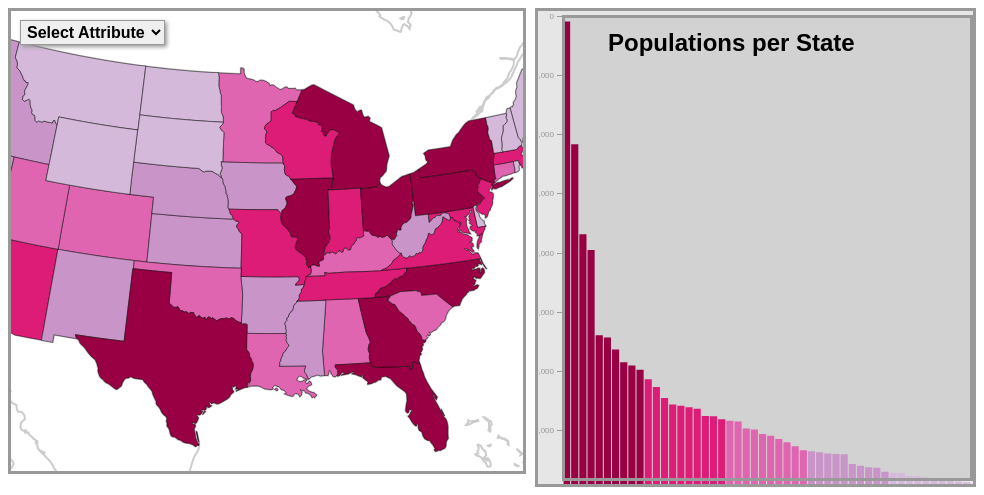
D3 v7 page, settled after 360 driven frames (6 s of simulated time); the page loaded 3 data file(s).


// ── js/main.js
//wrap everything in a self-executing anonymous function to move to local scope
(function() {

    //pseudo-global variables
    var attrArray = ["total_pop", "pop_over65"]; //list of attributes
    var expressed = attrArray[0]; //initial attribute

    //chart frame dimensions
    var chartWidth = window.innerWidth * 0.425,
        chartHeight = 473,
        leftPadding = 25,
        rightPadding = 2,
        topBottomPadding = 5,
        chartInnerWidth = chartWidth - leftPadding - rightPadding,
        chartInnerHeight = chartHeight - topBottomPadding * 2,
        translate = "translate(" + leftPadding + "," + topBottomPadding + ")";

    //create a scale to size bars proportionally to frame and for axis
    var yScale = d3.scaleLinear()
        .range([463, chartHeight])
        .domain([0,40000000]);

    //begin script when window loads
    window.onload = setMap(); 

    //set up choropleth map
    function setMap() {
    
        //map frame dimensions
        var width = window.innerWidth * 0.5,
            height = 460;

        //create new svg container for the map
        var map = d3
            .select("body")
            .append("svg")
            .attr("class", "map")
            .attr("width", width)
            .attr("height", height)

        //create Albers equal area conic projection centered on France
        var projection = d3
            .geoAlbers()
            .center([-0.6, 38.7])
            .rotate([92, 0])
            .parallels([29.5, 45.5])
            .scale(925)
            .translate([width / 2, height / 2]); 

        var path = d3.geoPath()
            .projection(projection);
    
        //use Promise.all to parallelize asynchronous data loading
        var promises = [
        
            d3.csv("data/StatePopulation.csv"), //load attributes from csv
            d3.json("data/Countries.topojson.json"), //load background spatial data
            d3.json("data/States.topojson.json"), //load choropleth spatial data
        ];
            Promise.all(promises).then(callback);

                function callback(data) {
                    var csvData = data[0], worldCountries = data[1], worldStates = data[2]; 
                
                //console.log(csvData);
                //console.log(worldCountries);
                //console.log(worldStates);

                //translate worldcountries TopoJSON
                var naCountries = topojson.feature(worldCountries, worldCountries.objects.Countries),
                    usaStates = topojson.feature(worldStates, worldStates.objects.States).features;


                //add Countries to map
                var countries = map
                    .append("path")
                    .datum(naCountries)
                    .attr("class", "countries")
                    .attr("d", path);

                //join csv data to GeoJSON enumeration units
                usaStates = joinData(usaStates, csvData);

                //create the color scale
                var colorScale = makeColorScale(csvData);

                //add enumeration units to the map
                setEnumerationUnits(usaStates, map, path, colorScale);
    
                //add coordinated visualization to the map
                setChart(csvData, colorScale);    

                //add dropdown to the map
                createDropdown(csvData);

                //change attribute
                changeAttribute(attribute, csvData);

            }
        } //end of setMap()


        //function joinData
        function joinData(usaStates, csvData) {
            //variables for data join
            //var attrArray = ["total_pop", "pop_over65"]; 

            //loop through csv to assign each set of csv attribute values to geojson state
            for (var i = 0; i < csvData.length; i++) {
                var csvState = csvData[i]; //the current state
                var csvKey = csvState.name; //the csv primary key

                //loop through geojson states to find correct region
                for (var a = 0; a < usaStates.length; a++) {

                    var geojsonProps = usaStates[a].properties; //the current state geojson properties

                    var geojsonKey = geojsonProps.name; //the geojson primary key

                    //where primary keys match, transfer csv data to geojson properties object
                    if (geojsonKey == csvKey) {

                        //assign all attributes and values
                        attrArray.forEach(function(attr) {
                            var val = parseFloat(csvState[attr]); //get csv attribute value
                            geojsonProps[attr] = val; //assign attribute and value to geojson properties
                        });
                    }
                }
            }
            return usaStates;
        }

    //function to create color scale generator quantile
    function makeColorScale(data){
        var colorClasses = [
            "#D4B9DA",
            "#C994C7",
            "#DF65B0",
            "#DD1C77",
            "#980043"
        ];

        //create color scale generator
        var colorScale = d3.scaleQuantile().range(colorClasses);

        //build array of all values of the expressed attribute
        var domainArray = [];
        for (var i=0; i<data.length; i++){
            var val = parseFloat(data[i][expressed]);
            domainArray.push(val);
        }

        //assign array of expressed values as scale domain
        colorScale.domain(domainArray);

        return colorScale;
    }

    //states block 
    function setEnumerationUnits(usaStates, map, path, colorScale) {
        //add stats regions to map
        var states = map
            .selectAll(".name") //.name?
            .data(usaStates)
            .enter()
            .append("path")
            .attr("class", function(d) {
                return "states " + d.properties.name;
            })
            .attr("d", path)
            .style("fill", function(d) {
                var value = d.properties[expressed];
                if (value) {
                    return colorScale(d.properties[expressed]);
                } else {
                    return "#ccc";
                }
            })
            .on("mouseover", function(event, d) {
                highlight(d.properties);
            })
            .on("mouseout", function(event, d) {
                dehighlight(d.properties);
            })
            .on("mousemove", moveLabel);
        
        var desc = states.append("desc").text('{"stroke": "#000", "stroke-width": "0.5px"}');

            //examine the results
            //console.log(naCountries);
            //console.log(usaStates);
    } 

    //function to create coordinated bar chart
    function setChart(csvData, colorScale) {
        //chart frame dimensions
        var chart = d3
            .select("body")
            .append("svg")
            .attr("width", chartWidth)
            .attr("height", chartHeight)
            .attr("class", "chart");
/*
        var chartWidth = window.innerWidth * 0.425, 
        chartHeight = 460;
        leftPadding = 50,
        rightPadding = 2,
        topBottomPadding = 5
        chartInnerWidth = chartWidth - leftPadding - rightPadding,
        chartInnerHeight = chartHeight - topBottomPadding * 2,
        translate = "translate(" + leftPadding + "," + topBottomPadding + ")";
        

        //create a second svg element to hold the bar chart
        var chart = d3.select("body")
            .append("svg")
            .attr("width", chartWidth)
            .attr("height", chartHeight)
            .attr("class", "chart"); 
*/
        //create a rectangle for chart background fill
        var chartBackground = chart
            .append("rect")
            .attr("class", "chartBackground")
            .attr("width", chartInnerWidth)
            .attr("height", chartInnerHeight)
            .attr("transform", translate);
        
    //create a scale to size bars proportionally to frame
    var yScale = d3.scaleLinear()
        .range([0, chartHeight])
        .domain([0, 40000000]); 

    //set bars for each state
        var bars = chart
            .selectAll(".bar")
            .data(csvData)
            .enter()
            .append("rect")
            .sort(function(a, b) {
                return b[expressed] - a[expressed];
            })
            .attr("class", function(d) {
                return "bar " + d.name;
            })
            .attr("width", chartInnerWidth / csvData.length - 1)
            
            .attr("x", function(d, i) {
                return i * (chartInnerWidth / csvData.length) + leftPadding;
            })
            .attr("height", function(d, i) {
                return 40000000 - yScale(parseFloat(d[expressed]));
            })
            .attr("y", function(d, i) {
                return chartHeight - yScale(parseFloat(d[expressed])) + topBottomPadding;
            })
            .style("fill", function(d) {
                return colorScale(d[expressed]);
            })
             
            .on("mouseover", function(event, d) {
                highlight(d);
            })
            .on("mouseout", function(event, d) {
                dehighlight(d);
            })
            .on("mousemove", moveLabel);

        //create a text element for the chart title
        var charTitle = chart
            .append("text")
            .attr("x", 70)
            .attr("y", 40)
            .attr("class", "chartTitle")
            //.text("Population in each State");

        updateChart(bars, csvData.length, colorScale);

        //create vertical axis generator
        var yAxis = d3.axisLeft().scale(yScale);
    
        //place axis
        var axis = chart.append("g").attr("class", "axis").attr("transform", translate).call(yAxis);
        
        //create frame for chart border
        var chartFrame = chart
            .append("rect")
            .attr("class", "chartFrame")
            .attr("width", chartInnerWidth)
            .attr("height", chartInnerHeight)
            .attr("transform", translate);

        var desc = bars.append("desc").text('{"stroke": "none", "stroke-width": "0px"}');

    }
    /*
    //annotate bars with attribute value text
    var numbers = chart.selectAll(".numbers")
        .data(csvData)
        .enter()
        .append("text")
        .sort(function(a, b) {
            return b[expressed] - a[expressed]
        })
        .attr("class", function(d) {
            return "numbers " + d.name;
        })
        .attr("text-anchor", "middle")
        .attr("x", function(d, i) {
            var fraction = chartWidth / csvData.length;
            return i * fraction + (fraction -1) / 2;
        })
        .attr("y", function(d) {
            return chartHeight - yScale(parseFloat(d[expressed])) + 0
        })
        .text(function(d) {
            return (d[expressed] / 1000000 + "M");
        }); */

    //function to create a dropdown menu for attribute selection
    function createDropdown(csvData) {
        //add select element
        var dropdown = d3
            .select("body")
            .append("select")
            .attr("class", "dropdown")
            .on("change", function() {
                changeAttribute(this.value, csvData)
            });

        //add initial option
        var titleOption = dropdown
            .append("option")
            .attr("class", "titleOption")
            .attr("disabled", "true")
            .text("Select Attribute");

        //add attribute name options
        var attrOptions = dropdown
            .selectAll("attrOptions")
            .data(attrArray)
            .enter()
            .append("option")
            .attr("value", function(d) {
                return d 
            })
            .text(function(d) {
                return d;
            });
    }

    //dropdown change event handler
    function changeAttribute(attribute, csvData) {
        //change the expressed attribute
        expressed = attribute; 

        //recreate the color scale
        var colorScale = makeColorScale(csvData);

        //recolor enumeration units
        var usaStatesrecolor = d3
            .selectAll(".states")
            .transition()
            .duration(1000)
            .style("fill", function (d) {
                var value = d.properties[expressed];
                if (value) {
                    return colorScale(d.properties[expressed]); 
                } else {
                    return "#ccc";
                }
        });

        //sort, resize, and recolor bars
        var bars = d3
            .selectAll(".bar")
            //sort bars
            .sort(function(a, b) {
                return b[expressed] - a[expressed];
            })
            .transition() //add animation
            .delay(function(d, i) {
                return i * 20;
            })
            .duration(500);

        updateChart(bars, csvData.length, colorScale);

    }


    //function to position, size, and color bars in chart
    function updateChart(bars, n, colorScale) {
        //position bars
        bars.attr("x", function(d, i) {
            return i * (chartInnerWidth / n) + leftPadding;
        })
            //size/resize bars
            .attr("height", function(d, i) {
                return 40000000 - yScale(parseFloat(d[expressed]));
        })
        //color/recolor bars
        .style("fill", function(d) {
            var value = d[expressed];
            if(value) {
                return colorScale(value);
            } else {
                return "#ccc";
            }
        });

    //at the bottom of updateChart() ... add text to chart title
    var chartTitle = d3
        .select(".chartTitle")
        .text("Populations per State");

}

//function to highlight enumeration units and bars
function highlight(props) {
    //change stroke
    var selected = d3
        .selectAll("." + props.name)
        .style("stroke", "blue")
        .style("stroke-width", "2");
    setLabel(props);
}

//function to reset the element style on mouseout
function dehighlight(props) {
    var selected = d3
        .selectAll("." + props.name)
        .style("stroke", function() {
            return getStyle(this, "stroke")
        })
        .style("stroke-width", function() {
            return getStyle(this, "stroke-width") 
        });

    function getStyle(element, styleName) {
        var styleText = d3.select(element).select("desc").text();

        var styleObject = JSON.parse(styleText);

        return styleObject[styleName];
    }

    //remove info label
    d3.select(".infolabel").remove();
}

//function to create dynamic label
function setLabel(props) {
    //label content
    var labelAttribute = "<h1>" + props[expressed] + "</h1><b>" + expressed + "</b>";

    //create info label div
    var infolabel = d3
        .select("body")
        .append("div")
        .attr("class", "infolabel")
        .attr("id", props.name + "_label")
        .html(labelAttribute);

    var stateName = infolabel.append("div").attr("class", "labelname").html(props.nameLabel);
}

//function to move info label with mouse
function moveLabel(event) {
    //get width of label
    var labelWidth = d3
        .select(".infolabel")
        .node()
        .getBoundingClientRect()
        .width; 

    //use coordinates of mousemove event to set label coordinates
    var x1 = event.clientX + 10, 
        y1 = event.clientY - 75,
        x2 = event.clientX - labelWidth -10,
        y2 = event.clientY + 25;

    //horizontal label coodinate, testing for overflow
    var x = event.clientX > window.innerWidth - labelWidth - 20 ? x2 : x1;
    //vertical label coordinate, testing for overflow
    var y = event.clientY < 75 ? y2 : y1;

        d3.select(".infolabel")
            .style("left", x + "px")
            .style("top", y + "px");
};

})(); //last line of main.js

### data: data/Countries.topojson.json
{
 "type": "Topology",
 "arcs": [
  [
   [
    53304,
    31149
   ],
   [
    -23,
    26
   ],
   [
    -31,
    17
   ],
   [
    -40,
    8
   ],
   [
    -52,
    -3
   ],
   [
    -63,
    -15
   ],
   [
    -68,
    18
   ],
   [
    -73,
    49
   ],
   "... 2 more items"
  ],
  [
   [
    52819,
    31244
   ],
   [
    -33,
    53
   ],
   [
    -32,
    7
   ],
   [
    -17,
    21
   ],
   [
    -6,
    36
   ],
   [
    5,
    60
   ],
   [
    -73,
    48
   ],
   [
    -54,
    26
   ],
   "... 25 more items"
  ],
  [
   [
    51783,
    33272
   ],
   [
    48,
    -24
   ],
   [
    48,
    10
   ],
   [
    26,
    -16
   ],
   [
    30,
    -43
   ],
   [
    34,
    -8
   ],
   [
    36,
    27
   ],
   [
    49,
    -8
   ],
   "... 19 more items"
  ],
  [
   [
    53079,
    34263
   ],
   [
    3,
    -154
   ],
   [
    7,
    -8
   ],
   [
    202,
    -13
   ],
   [
    64,
    -72
   ],
   [
    50,
    -16
   ],
   [
    63,
    -99
   ],
   [
    77,
    -9
   ],
   "... 32 more items"
  ],
  [
   [
    51783,
    33272
   ],
   [
    -42,
    73
   ],
   [
    -41,
    42
   ],
   [
    -50,
    12
   ],
   [
    -115,
    17
   ],
   [
    -120,
    -36
   ],
   [
    -106,
    -37
   ]
  ],
  [
   [
    51309,
    33343
   ],
   [
    -107,
    163
   ],
   [
    -104,
    173
   ],
   [
    -21,
    44
   ],
   [
    -39,
    58
   ],
   [
    -39,
    42
   ],
   [
    -28,
    155
   ],
   [
    -15,
    141
   ],
   "... 17 more items"
  ],
  [
   [
    51457,
    36462
   ],
   [
    28,
    -9
   ],
   [
    15,
    -62
   ],
   [
    46,
    -21
   ],
   [
    11,
    -27
   ],
   [
    8,
    -58
   ],
   [
    -15,
    -53
   ],
   [
    11,
    -22
   ],
   "... 71 more items"
  ],
  [
   [
    53168,
    37696
   ],
   [
    20,
    -89
   ],
   [
    35,
    -76
   ],
   [
    27,
    -28
   ],
   [
    70,
    2
   ],
   [
    46,
    -49
   ],
   [
    6,
    -42
   ],
   [
    29,
    -48
   ],
   "... 9 more items"
  ],
  "... 1,510 more items"
 ],
 "transform": {
  "scale": [
   0.003964,
   0.00217
  ],
  "translate": [
   -180,
   -90.0
  ]
 },
 "objects": {
  "Countries": {
   "type": "GeometryCollection",
   "geometries": [
    "{... 4 keys}",
    "{... 4 keys}",
    "{... 4 keys}",
    "{... 4 keys}",
    "{... 4 keys}",
    "{... 3 keys}",
    "{... 4 keys}",
    "{... 4 keys}",
    "... 234 more items"
   ]
  }
 }
}

### data: data/States.topojson.json
{
 "type": "Topology",
 "arcs": [
  [
   [
    10537,
    17680
   ],
   [
    95,
    -43
   ],
   [
    19,
    -53
   ],
   [
    280,
    -238
   ],
   [
    42,
    -139
   ],
   [
    43,
    36
   ],
   [
    125,
    70
   ],
   [
    63,
    1
   ],
   "... 725 more items"
  ],
  [
   [
    1812,
    19247
   ],
   [
    116,
    -23
   ],
   [
    43,
    4
   ],
   [
    54,
    32
   ],
   [
    65,
    13
   ],
   [
    83,
    -35
   ],
   [
    29,
    -54
   ],
   [
    105,
    -27
   ],
   "... 23 more items"
  ],
  [
   [
    1468,
    17876
   ],
   [
    58,
    -28
   ],
   [
    37,
    3
   ],
   [
    30,
    -24
   ],
   [
    -96,
    -6
   ],
   [
    -118,
    71
   ],
   [
    7,
    32
   ],
   [
    33,
    17
   ],
   "... 2 more items"
  ],
  [
   [
    8221,
    17873
   ],
   [
    0,
    -42
   ],
   [
    -20,
    -56
   ],
   [
    -37,
    3
   ],
   [
    20,
    99
   ],
   [
    37,
    -4
   ]
  ],
  [
   [
    8562,
    17873
   ],
   [
    57,
    -9
   ],
   [
    14,
    -16
   ],
   [
    -132,
    -51
   ],
   [
    -23,
    58
   ],
   [
    39,
    31
   ],
   [
    45,
    -13
   ]
  ],
  [
   [
    3247,
    17844
   ],
   [
    24,
    -21
   ],
   [
    55,
    5
   ],
   [
    30,
    -13
   ],
   [
    11,
    -39
   ],
   [
    -6,
    -67
   ],
   [
    22,
    -18
   ],
   [
    10,
    -49
   ],
   "... 14 more items"
  ],
  [
   [
    8200,
    17599
   ],
   [
    -21,
    38
   ],
   [
    56,
    58
   ],
   [
    38,
    26
   ],
   [
    93,
    115
   ],
   [
    36,
    -47
   ],
   [
    -89,
    -77
   ],
   [
    -49,
    -80
   ],
   "... 1 more items"
  ],
  [
   [
    8123,
    17707
   ],
   [
    -67,
    -5
   ],
   [
    11,
    26
   ],
   [
    41,
    16
   ],
   [
    15,
    -37
   ]
  ],
  "... 213 more items"
 ],
 "transform": {
  "scale": [
   0.003714,
   0.002321
  ],
  "translate": [
   -178.2,
   18.97
  ]
 },
 "objects": {
  "States": {
   "type": "GeometryCollection",
   "geometries": [
    "{... 4 keys}",
    "{... 4 keys}",
    "{... 4 keys}",
    "{... 4 keys}",
    "{... 4 keys}",
    "{... 4 keys}",
    "{... 4 keys}",
    "{... 4 keys}",
    "... 43 more items"
   ]
  }
 }
}

### data: data/StatePopulation.csv
id, name, nameLabel, total_pop, pop_over65
1, Alabama, Alabama, 5024279, 874000
2, Alaska, Alaska, 733391, 96000
3, Arizona, Arizona, 7151502, 1374000
4, Arkansas, Arkansas, 3011524, 536000
5, California, California, 39538223, 5976000
6, Colorado, Colorado, 5773714, 876000
7, Connecticut, Connecticut, 3605944, 646000
8, Delaware, Delaware, 989948, 198000
9, Florida, Florida, 21538187, 4638000
10, Georgia, Georgia, 10711908, 1575000
11, Hawaii, Hawaii, 1455271, 275000
12, Idaho, Idaho, 1839106, 306000
13, Illinois, Illinois, 12812508, 2089000
14, Indiana, Indiana, 6785528, 1115000
15, Iowa, Iowa, 3190369, 566000
16, Kansas, Kansas, 2937880, 488000
17, Kentucky, Kentucky, 4505836, 771000
18, Louisiana, Louisiana, 4657757, 764000
19, Maine, Maine, 1362359, 294000
20, Maryland, Maryland, 6177224, 987000
21, Massachusetts, Massachusetts, 7029917, 1198000
22, Michigan, Michigan, 10077331, 1812000
23, Minnesota, Minnesota, 5706494, 949000
24, Mississippi, Mississippi, 2961279, 500000
25, Missouri, Missouri, 6154913, 1090000
26, Montana, Montana, 1084225, 213000
27, Nebraska, Nebraska, 1961504, 319000
28, Nevada, Nevada, 3104614, 519000
29, New Hampshire, New Hampshire, 1377529, 263000
30, New Jersey, New Jersey, 9288994, 1510000
31, New Mexico, New Mexico, 2117522, 390000
32, New York, New York, 20201249, 3370000
33, North Carolina, North Carolina, 10439388, 1815000
34, North Dakota, North Dakota, 779094, 123000
35, Ohio, Ohio, 11799448, 2098000
36, Oklahoma, Oklahoma, 3959353, 653000
37, Oregon, Oregon, 4237256, 790000
38, Pennsylvania, Pennsylvania, 13002700, 2448000
39, Rhode Island, Rhode Island, 1097379, 192000
40, South Carolina, South Carolina, 5118425, 976000
41, South Dakota, South Dakota, 886667, 157000
42, Tennessee, Tennessee, 6910840, 1181000
43, Texas, Texas, 29145505, 3874000
44, Utah, Utah, 3271616, 382000
45, Vermont, Vermont, 643077, 129000
46, Virginia, Virginia, 8631393, 1401000
47, Washington, Washington, 7705281, 1248000
48, West Virginia, West Virginia, 1793716, 374000
49, Wisconsin, Wisconsin, 5893718, 1048000
50, Wyoming, Wyoming, 576851, 104000